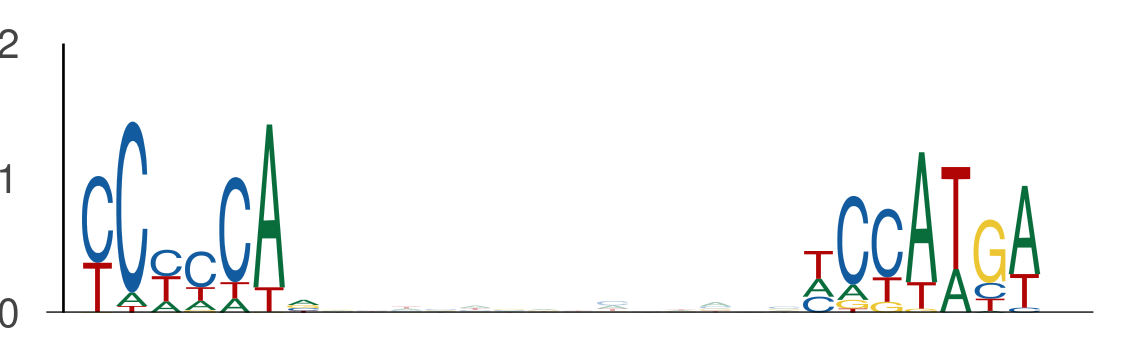

Data behind this chart, as committed beside it:
seq_index, start_position, end_position, is_reversed_complement
2988, 25, 32, 0
2988, 46, 53, 0
4356, 54, 61, 0
4356, 75, 82, 0
1895, 64, 71, 0
1895, 85, 92, 0
435, 104, 111, 0
435, 125, 132, 0
3134, 109, 116, 0
3134, 130, 137, 0
3134, 42, 49, 0
3134, 63, 70, 0
2420, 54, 61, 0
2420, 75, 82, 0
4104, 47, 54, 0
4104, 68, 75, 0
1731, 41, 48, 0
1731, 62, 69, 0
3191, 37, 44, 0
3191, 58, 65, 0
6015, 111, 118, 0
6015, 132, 139, 0
1063, 76, 83, 0
1063, 97, 104, 0
1829, 64, 71, 0
1829, 85, 92, 0
428, 43, 50, 0
428, 64, 71, 0
2463, 86, 93, 0
2463, 107, 114, 0
2466, 116, 123, 0
2466, 137, 144, 0
80, 23, 30, 0
80, 44, 51, 0
2985, 107, 114, 0
2985, 128, 135, 0
2099, 76, 83, 0
2099, 97, 104, 0
2352, 71, 78, 0
2352, 92, 99, 0
5496, 43, 50, 0
5496, 64, 71, 0
4707, 18, 25, 0
4707, 39, 46, 0
46, 19, 26, 0
46, 40, 47, 0
1756, 106, 113, 0
1756, 127, 134, 0
1923, 54, 61, 0
1923, 75, 82, 0
5926, 54, 61, 0
5926, 75, 82, 0
5202, 139, 146, 0
5202, 160, 167, 0
3190, 52, 59, 0
3190, 73, 80, 0
5809, 123, 130, 0
5809, 144, 151, 0
2746, 95, 102, 0
2746, 116, 123, 0
... 340 more rows
